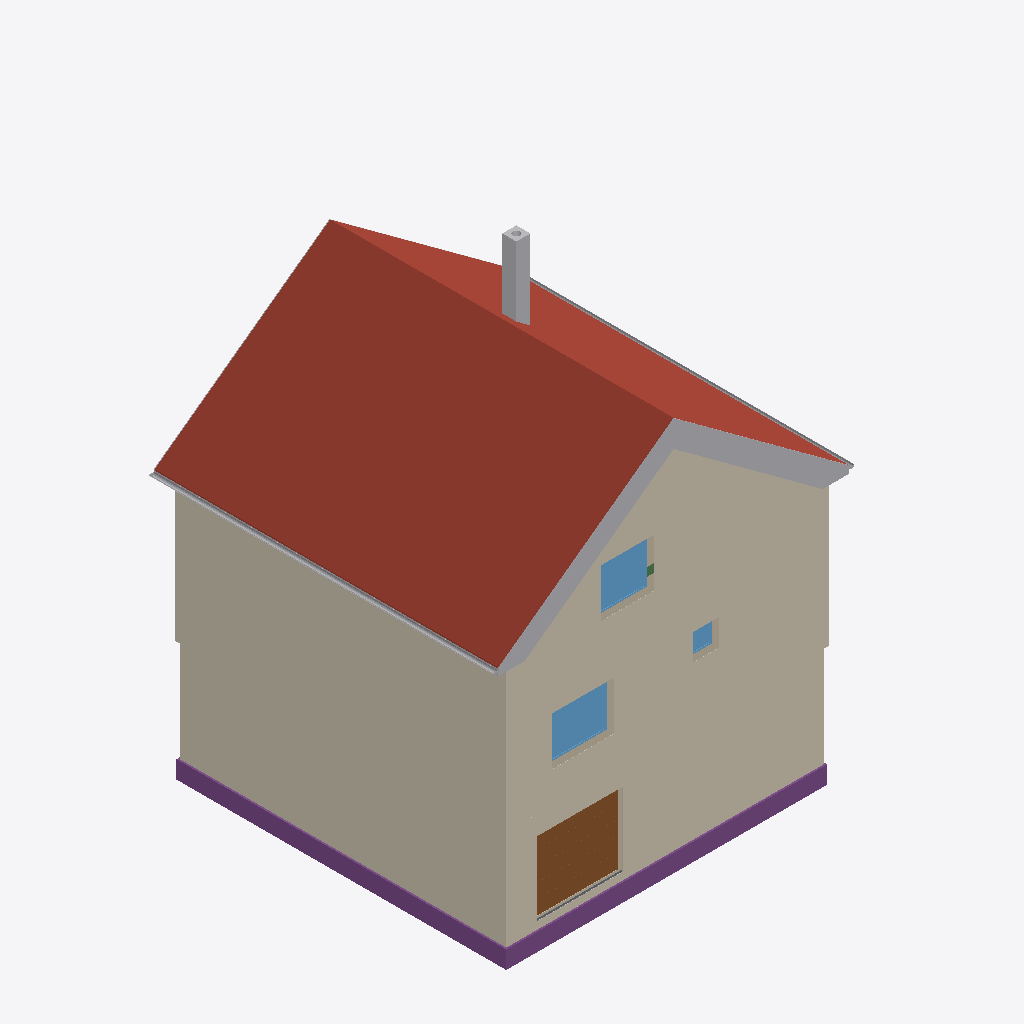
Isometric view of an IFC building model (IFC-SPF (STEP), schema IFC4, length unit metre), seen from the south-west, elements coloured by IFC class: 16 other elements (light grey), 4 coverings (cream), 3 footings (purple), 3 windows (light blue), 3 walls (beige), 2 roofs (red-brown), 1 door (brown), 1 slab (grey), 1 beam (green).
Extent 10.8 m × 9.8 m × 13.0 m (x, y, z). Storeys (16): Foundation at -3.21 m; Basement at -2.56 m; Basement ceiling at -0.21 m; Ground floor at 0.00 m; Facades at 0.00 m; Rainwater drainage at 0.00 m; Ceiling at 2.85 m; Upper floor at 3.06 m; Roof - Thermal insulation under rafters at 3.06 m; Roof - Vapour barrier at 3.06 m; Roof - Gypsum plasterboard at 3.06 m; Roof - MDF at 3.06 m; Roof - Roofing underlay at 3.06 m; Roof - Counter-battens at 3.06 m; Roof - Tile battens at 3.06 m; Roof - Roof tiles at 3.06 m. Elements (311): 154 IfcBeam, 42 IfcSlab, 32 IfcWall, 22 IfcBuildingElementProxy, 10 IfcFurniture, 9 IfcDoor, 8 IfcCovering, 8 IfcFooting, 7 IfcWindow, 6 IfcRailing, 5 IfcSanitaryTerminal, 5 IfcStair.

HEADER;
FILE_DESCRIPTION(('ViewDefinition[DesignTransferView]'),'2;1');
FILE_NAME('/dev/null','2026-11-10T12:36:08+01:00',(''),(''),'IfcOpenShell 0.8.5','IfcOpenShell 0.8.5','Nobody');
FILE_SCHEMA(('IFC4'));
ENDSEC;
DATA;
#1=IFCPROJECT('3zprb8wfn5ruMHOf2ZEmWh',$,'House 2',$,$,$,$,(#10,#15),#5);
#19=IFCSITE('3zxDUosG5EBw7C6oOg0MeY',$,'Site',$,$,#27,$,$,$,$,$,$,$,$);
#20=IFCBUILDING('3YuDTEOb9Bxhqw9dZ6QWFq',$,'House 2',$,$,#32,$,$,$,$,$,$);
#33=IFCBUILDINGSTOREY('11VoQMwPnEEOMbhcyhRAu5',$,'Foundation',$,$,#39,$,$,$,-3.21);
#40=IFCBUILDINGSTOREY('1$bt3CSsD2XfjIQodeGNIu',$,'Basement',$,$,#45,$,$,$,-2.56);
#46=IFCBUILDINGSTOREY('1za86DwGrFOgEC54j$9O1p',$,'Basement ceiling',$,$,#51,$,$,$,-0.21);
#52=IFCBUILDINGSTOREY('1sKPw9JqLA0vGXJgn1brlO',$,'Ground floor',$,$,#57,$,$,$,0.0);
#58=IFCBUILDINGSTOREY('3RA9RBpJL8JPCq$BFgKHsy',$,'Ceiling',$,$,#63,$,$,$,2.845);
#64=IFCBUILDINGSTOREY('0sNSoCX7fCrvJ39jiQyeLx',$,'Upper floor',$,$,#69,$,$,$,3.055);
#24841=IFCBUILDINGSTOREY('2olDyQM3XBPOneDFMKOfRU',$,'Roof - Thermal insulation under rafters','Visibility container for Thermal insulation under rafters','ROOF_LAYER',#24846,$,$,$,3.055);
#24847=IFCBUILDINGSTOREY('3dSoUYwFb7Ixw2H8j5fg7D',$,'Roof - Vapour barrier','Visibility container for Vapour barrier','ROOF_LAYER',#24852,$,$,$,3.055);
#24853=IFCBUILDINGSTOREY('1vhz9jvWP0LQvj$loP7pfH',$,'Roof - Gypsum plasterboard','Visibility container for Gypsum plasterboard','ROOF_LAYER',#24858,$,$,$,3.055);
#24859=IFCBUILDINGSTOREY('20qM3916b7Nh5O6ybJ1K$2',$,'Roof - MDF','Visibility container for MDF','ROOF_LAYER',#24864,$,$,$,3.055);
#24865=IFCBUILDINGSTOREY('3m$sI$2ffC6hAWjk00_7GV',$,'Roof - Roofing underlay','Visibility container for Roofing underlay','ROOF_LAYER',#24870,$,$,$,3.055);
#24871=IFCBUILDINGSTOREY('3v54goF$n2CxY1Rki15dy4',$,'Roof - Counter-battens','Visibility container for Counter-battens','ROOF_LAYER',#24876,$,$,$,3.055);
#24877=IFCBUILDINGSTOREY('1sNCXxUVDB8AKHlJH3$2it',$,'Roof - Tile battens','Visibility container for Tile battens','ROOF_LAYER',#24882,$,$,$,3.055);
#24883=IFCBUILDINGSTOREY('0ICGYI0XzAKgs$YJGG72d1',$,'Roof - Roof tiles','Visibility container for Roof tiles','ROOF_LAYER',#24888,$,$,$,3.055);
#34505=IFCBUILDINGSTOREY('22xyoA6nn7hRio306SnSi$',$,'Facades','Visibility container for grey/white facades and timber roof-edge boards','FACADE_LAYER',#34510,$,$,$,0.0);
#34662=IFCBUILDINGSTOREY('13JRpMcu19zRPANVSJ3OuP',$,'Rainwater drainage','Roof gutters without downpipes',$,#34667,$,$,$,0.0);
#25353=IFCSLAB('2$ICN7myj2KBZ1Seai$2hh',$,'East Roof tiles',$,$,#25418,#25389,$,.ROOF.);
#33505=IFCCOVERING('0VeLTN4t9BoBmH9x3Cbh6Y',$,'Street facade - white',$,'FACADE_CLADDING',#34536,#33538,$,.CLADDING.);
#33811=IFCCOVERING('1iZznqD1r2IBlfQuRZozH_',$,'East facade - white',$,'FACADE_CLADDING',#34531,#33844,$,.CLADDING.);
#33775=IFCCOVERING('1WbYnpAFT6S9xE8VAwK3uk',$,'East facade - grey perimeter',$,'FACADE_CLADDING',#34551,#33791,$,.CLADDING.);
#33446=IFCCOVERING('02veLFHvv5KfVkANYGzuKp',$,'Street facade - grey perimeter',$,'FACADE_CLADDING',#34516,#33462,$,.CLADDING.);
#27578=IFCSLAB('2kX__8bn1DPesOmIbL2uQi',$,'West Roof tiles',$,$,#27637,#27614,$,.ROOF.);
#2159=IFCFOOTING('37Ip7n4a1B09TdNQxPwcvQ',$,'Strip footing 1',$,$,#2165,#2176,$,.STRIP_FOOTING.);
#2260=IFCFOOTING('1QR3vAXWD6mw4$GoZgIiVV',$,'Strip footing 4',$,$,#2265,#2276,$,.STRIP_FOOTING.);
#2029=IFCDOOR('0iEYID1vn8kQnM_4F3adsl',$,'Garage sectional door',$,$,#2154,#2112,$,2.085,2.4274999999999998,.DOOR.,.USERDEFINED.,'SECTIONAL_OVERHEAD');
#2813=IFCWINDOW('0KNcG7S85AA9BS0FPDvchi',$,'Pokoj 3 window',$,$,#2890,#2814,$,1.3750000000000002,1.75,.WINDOW.,.SINGLE_PANEL.,$);
#29789=IFCCHIMNEY('0tS58XsOr8OeGRdt_l0Gd_',$,'Main chimney',$,$,#29794,#29809,$,.NOTDEFINED.);
#34671=IFCPIPESEGMENT('2tMvkBDK99dxokJKBSa7C$',$,'East roof gutter',$,$,#34677,#34703,$,.GUTTER.);
#21399=IFCWINDOW('16Rw1vI9LAfgLNyc47SpqQ',$,'Living room front window',$,$,#21476,#21400,$,1.3750000000000004,1.5,.WINDOW.,.SINGLE_PANEL.,$);
#34717=IFCPIPESEGMENT('0f3T8sVEv2VfGruFIfzX5Z',$,'West roof gutter',$,$,#34722,#34748,$,.GUTTER.);
#34021=IFCBUILDINGELEMENTPROXY('3g5C_Lq5rEAwMDYNQpnoTS',$,'Street east roof-edge siding 3',$,'ROOF_EDGE_CLADDING',#34571,#34037,$,.USERDEFINED.);
#34133=IFCBUILDINGELEMENTPROXY('3q$p6QAYD9iBZjkkMwBMK2',$,'Street west roof-edge siding 3',$,'ROOF_EDGE_CLADDING',#34616,#34149,$,.USERDEFINED.);
#99=IFCWALL('39fbEfynj8jP5yOQMcEBAe',$,'Wall 1',$,$,#110,#121,$,$);
#33999=IFCBUILDINGELEMENTPROXY('3b4LyGxUzEvAVdieQgyeCV',$,'Street east roof-edge siding 2',$,'ROOF_EDGE_CLADDING',#34561,#34015,$,.USERDEFINED.);
#34111=IFCBUILDINGELEMENTPROXY('0VFSup3qn1uAR3YloYcjzk',$,'Street west roof-edge siding 2',$,'ROOF_EDGE_CLADDING',#34611,#34127,$,.USERDEFINED.);
#33974=IFCBUILDINGELEMENTPROXY('0YneXaIt929fQpJbi6l5cZ',$,'Street east roof-edge siding 1',$,'ROOF_EDGE_CLADDING',#34521,#33991,$,.USERDEFINED.);
#34089=IFCBUILDINGELEMENTPROXY('0xnfGU4ZjBdPepMnizyRqJ',$,'Street west roof-edge siding 1',$,'ROOF_EDGE_CLADDING',#34606,#34105,$,.USERDEFINED.);
#34155=IFCBUILDINGELEMENTPROXY('1owbKUgD590PYB1Vh$Molp',$,'Street west roof-edge siding 4',$,'ROOF_EDGE_CLADDING',#34581,#34171,$,.USERDEFINED.);
#34065=IFCBUILDINGELEMENTPROXY('3dZcH6Ca53Met8i_S0b5JQ',$,'Street east red roof-edge trim',$,'ROOF_EDGE_CLADDING',#34566,#34081,$,.USERDEFINED.);
#34043=IFCBUILDINGELEMENTPROXY('14HL21zNn2wO4ehcYF_ygt',$,'Street east roof-edge siding 4',$,'ROOF_EDGE_CLADDING',#34576,#34059,$,.USERDEFINED.);
#21028=IFCWALL('01FE2c$$r7zwWvG0bpIo69',$,'Upper front wall',$,$,#21038,#21073,$,$);
#34177=IFCBUILDINGELEMENTPROXY('1mBvKrXKLFwB5q_6$7PmIu',$,'Street west red roof-edge trim',$,'ROOF_EDGE_CLADDING',#34656,#34193,$,.USERDEFINED.);
#1304=IFCWALL('3BvIc2HxL6RRE4X53Ik1fz',$,'Basement - Wall 1',$,$,#1315,#1326,$,$);
#2909=IFCWINDOW('13EQC8mEv1hO5G2$BaDgpC',$,'Koupelna window',$,$,#2986,#2910,$,0.75,0.75,.WINDOW.,.SINGLE_PANEL.,$);
#34419=IFCBUILDINGELEMENTPROXY('3928OqlIn1AvDBXI6joI8R',$,'East eave siding',$,'ROOF_EDGE_CLADDING',#34661,#34457,$,.USERDEFINED.);
#34287=IFCBUILDINGELEMENTPROXY('3CHFhUeqzCsPn5uDTI$_br',$,'Garden east red roof-edge trim',$,'ROOF_EDGE_CLADDING',#34621,#34303,$,.USERDEFINED.);
#2227=IFCFOOTING('3rLSv$RnrAa8yAkOWbDl7E',$,'Strip footing 3',$,$,#2232,#2243,$,.STRIP_FOOTING.);
#1554=IFCSLAB('1rBGP9Sn1FBOvOnQ210Lin',$,'Foundation base plate',$,$,#1559,#1566,$,.BASESLAB.);
#32030=IFCBEAM('3MvS1f1UrAZ9WaCXoFRaFl',$,'Ring beam 2',$,'Ring beam',#32035,#32044,$,.BEAM.);
#34397=IFCBUILDINGELEMENTPROXY('1fzOs6xOn6hOIFogmTOXhd',$,'Garden west red roof-edge trim',$,'ROOF_EDGE_CLADDING',#34641,#34413,$,.USERDEFINED.);
ENDSEC;
